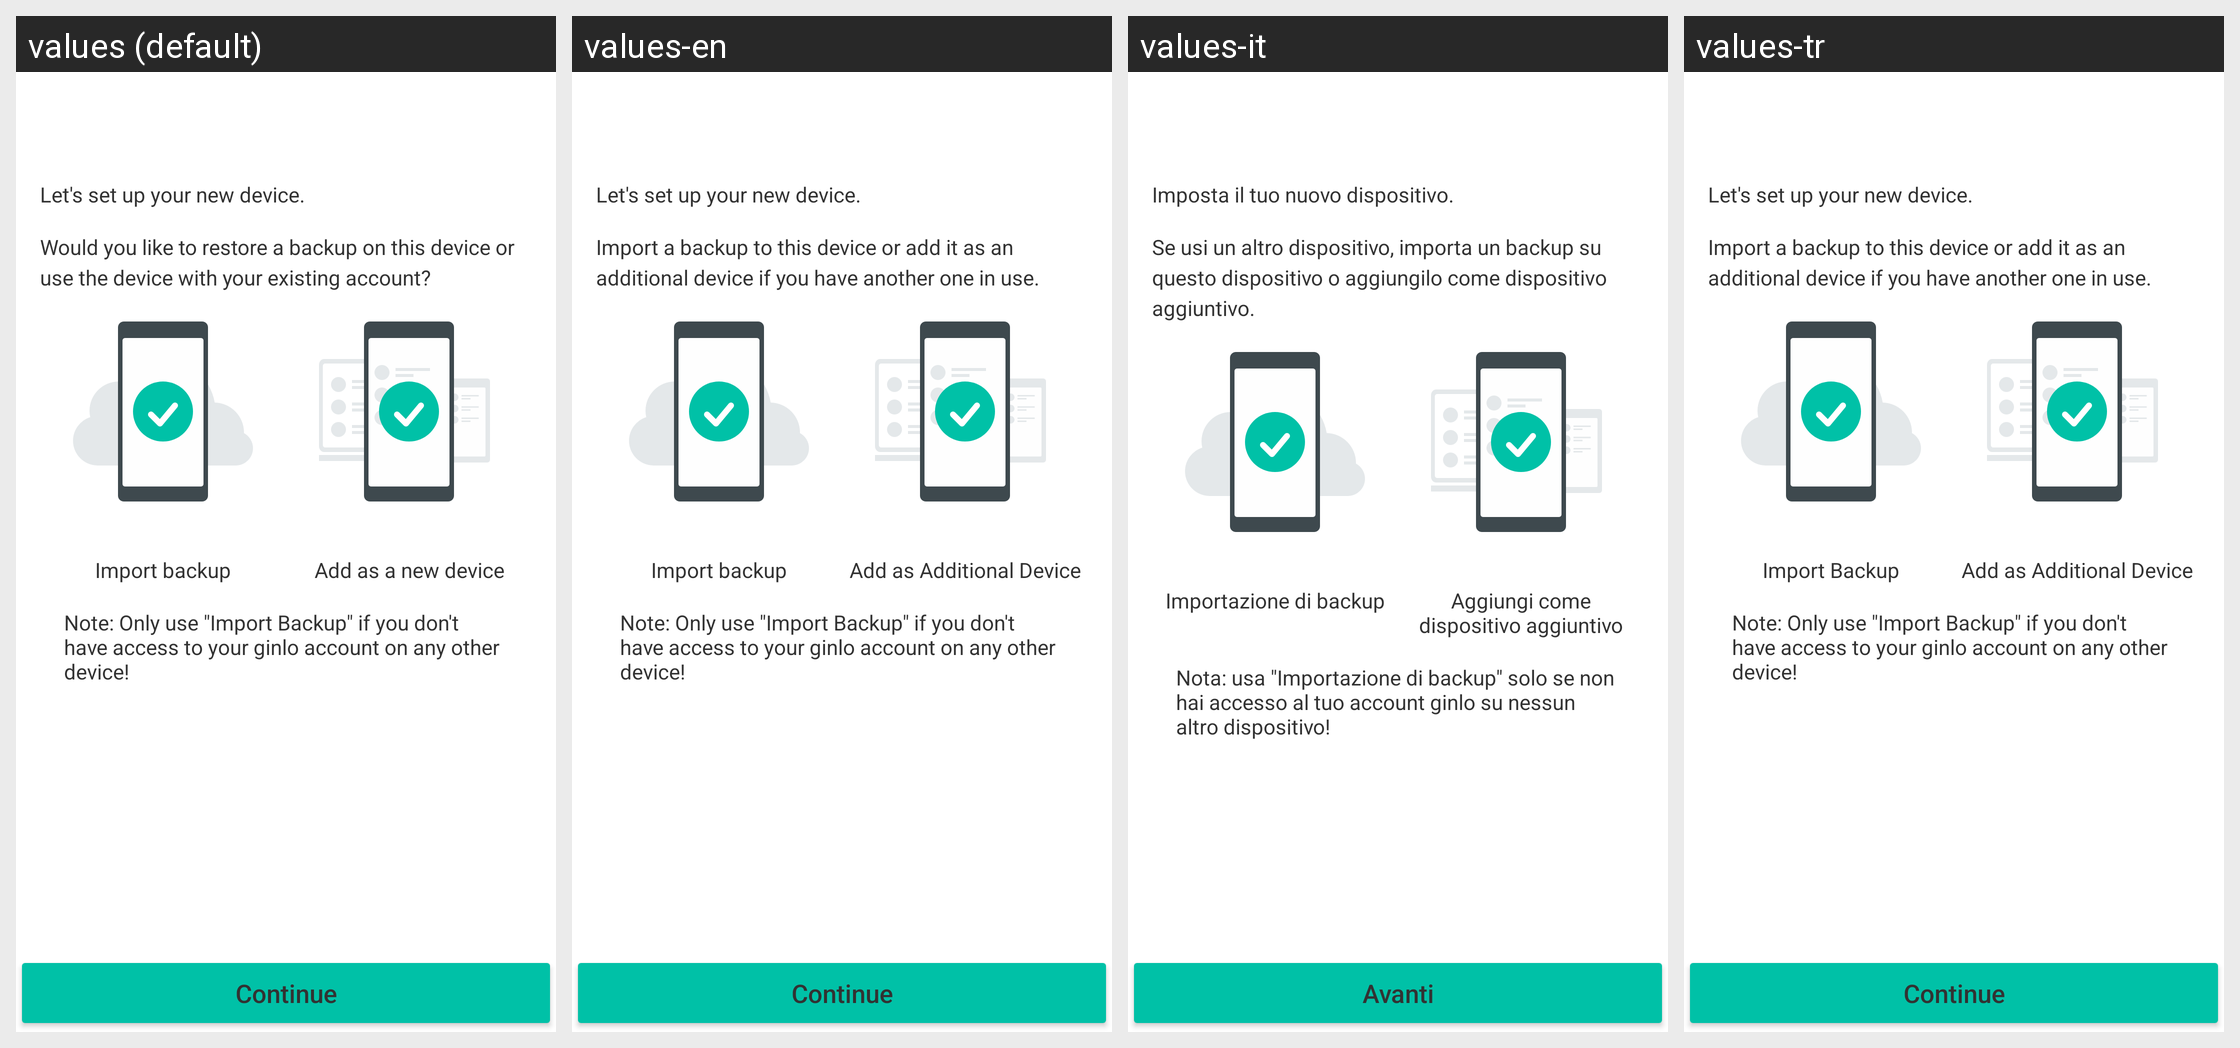

This grid shows one Android layout under several languages. Give, for every string resource on the screen, its name, the default text and each shown locale's text.
Android screen res/layout/activity_welcome_back.xml rendered under 4 locales, left to right: values (default), values-en, values-it, values-tr. Device: Nexus 5 (rendered at 1080×1920; each locale shown at half size, 540×960, under a caption strip naming it); theme GinloDefaultLight.
Other locales in the repository, not shown: values-de, values-es, values-fr.
Strings drawn on this screen, with the default value and each locale's value (text and hints the layout hard-codes, and strings that could not be matched under every locale, appear in the picture but are not listed):

welcome_back_title2
  values: Let's set up your new device.
  values-en: Let's set up your new device.
  values-it: Imposta il tuo nuovo dispositivo.
  values-tr: Let's set up your new device.

welcome_back_text
  values: Would you like to restore a backup on this device or use the device with your existing account?
  values-en: Import a backup to this device or add it as an additional device if you have another one in use.
  values-it: Se usi un altro dispositivo, importa un backup su questo dispositivo o aggiungilo come dispositivo aggiuntivo.
  values-tr: Import a backup to this device or add it as an additional device if you have another one in use.

backup_restore_select_btn
  values: Import backup
  values-en: Import backup
  values-it: Importazione di backup
  values-tr: Import Backup

label_add_as_new_device
  values: Add as a new device
  values-en: Add as Additional Device
  values-it: Aggiungi come dispositivo aggiuntivo
  values-tr: Add as Additional Device

backup_restore_warning
  values: Note: Only use "Import Backup" if you don't have access to your ginlo account on any other device!
  values-en: Note: Only use "Import Backup" if you don't have access to your ginlo account on any other device!
  values-it: Nota: usa "Importazione di backup" solo se non hai accesso al tuo account ginlo su nessun altro dispositivo!
  values-tr: Note: Only use "Import Backup" if you don't have access to your ginlo account on any other device!

intro_nextButtonTitle
  values: Continue
  values-en: Continue
  values-it: Avanti
  values-tr: Continue
